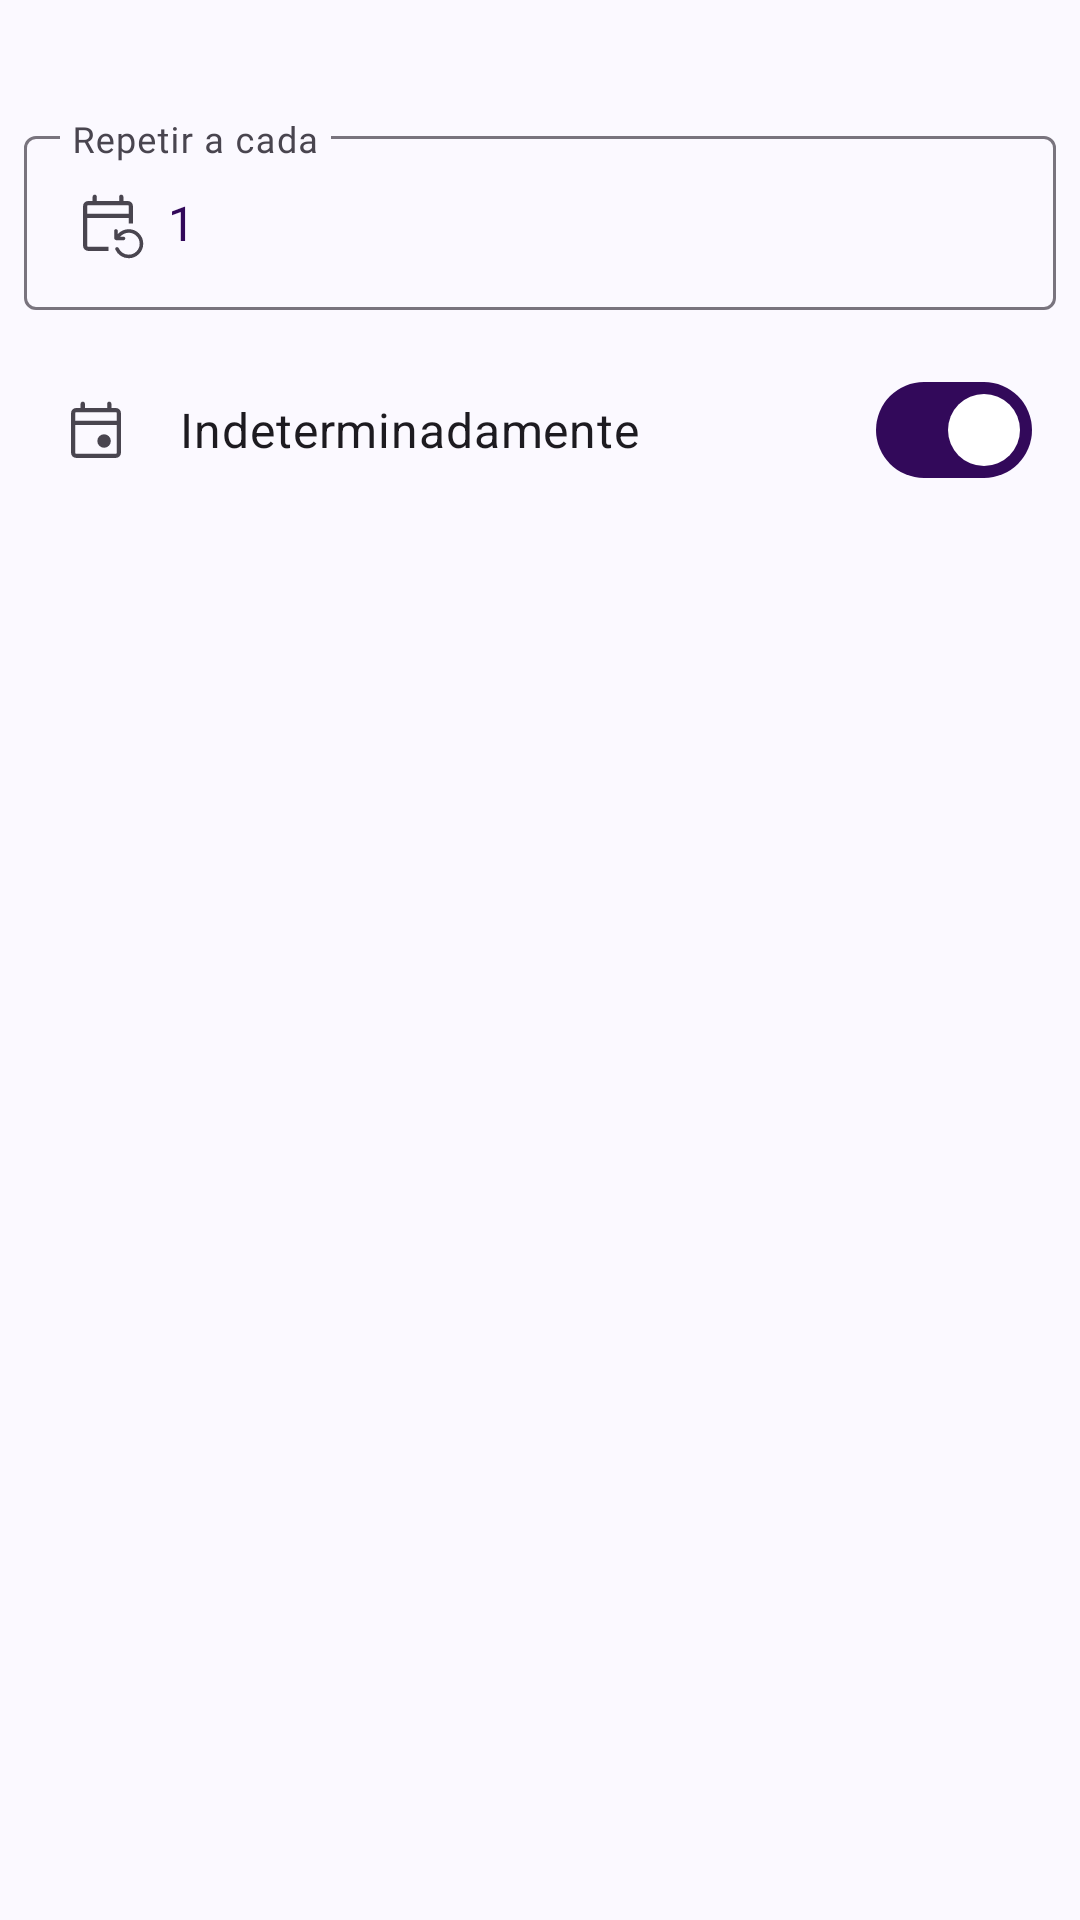

The Android layout XML behind this screen, and the referenced resources:
<!-- AndroidManifest.xml: application theme Theme.Debt -->
<!-- res/layout/layout_tipo_despesa.xml -->
<?xml version="1.0" encoding="utf-8"?>
<androidx.constraintlayout.widget.ConstraintLayout xmlns:android="http://schemas.android.com/apk/res/android"
    xmlns:app="http://schemas.android.com/apk/res-auto"
    android:layout_width="match_parent"
    android:layout_height="match_parent"
    android:orientation="vertical"
    android:paddingTop="24dp">


    <com.google.android.material.textfield.TextInputLayout
        android:id="@+id/repetir_"
        style="@style/TextInputLayoutStyle"
        android:layout_width="match_parent"
        android:layout_height="wrap_content"
        app:counterEnabled="false"
        app:endIconMode="clear_text"
        app:layout_constraintEnd_toEndOf="parent"
        app:layout_constraintStart_toStartOf="parent"
        app:layout_constraintTop_toTopOf="parent">


        <com.google.android.material.textfield.TextInputEditText
            android:id="@+id/repetir"
            style="@style/TextInputEditTextStyle"
            android:layout_width="match_parent"
            android:layout_height="wrap_content"
            android:drawableStart="@drawable/vec_repetir"
            android:hint="@string/Repetir_a_cada"
            android:imeOptions="actionNext"
            android:inputType="textCapSentences"
            android:singleLine="true"
            android:text="@string/_1" />

    </com.google.android.material.textfield.TextInputLayout>

    <com.google.android.material.button.MaterialButtonToggleGroup
        android:id="@+id/toggleButton"
        android:layout_width="0dp"
        android:layout_height="wrap_content"
        android:layout_margin="8dp"
        app:layout_constraintEnd_toEndOf="parent"
        app:layout_constraintStart_toStartOf="parent"
        app:layout_constraintTop_toBottomOf="@id/repetir_"
        app:singleSelection="true">

        <Button
            android:id="@+id/dias"
            style="?attr/materialButtonOutlinedStyle"
            android:layout_width="wrap_content"
            android:layout_height="wrap_content"
            android:layout_weight="1"
            android:text="@string/Dia_s" />

        <Button
            android:id="@+id/meses"
            style="?attr/materialButtonOutlinedStyle"
            android:layout_width="wrap_content"
            android:layout_height="wrap_content"
            android:layout_weight="1"
            android:text="@string/Mes_es" />
    </com.google.android.material.button.MaterialButtonToggleGroup>

    <com.google.android.material.materialswitch.MaterialSwitch
        android:id="@+id/data_limite"
        android:layout_width="match_parent"
        android:layout_height="wrap_content"
        android:layout_margin="8dp"
        android:checked="true"
        android:drawableStart="@drawable/vec_data"
        android:drawablePadding="16dp"
        android:paddingStart="12dp"
        android:paddingTop="4dp"
        android:paddingEnd="8dp"
        android:paddingBottom="4dp"
        android:text="@string/Indeterminadamente"
        android:textSize="16sp"
        app:layout_constraintEnd_toEndOf="parent"
        app:layout_constraintStart_toStartOf="parent"
        app:layout_constraintTop_toBottomOf="@id/toggleButton" />


</androidx.constraintlayout.widget.ConstraintLayout>
<!-- resources referenced by this layout -->
<resources>
  <!-- drawable vec_data (drawable) -->
  <vector xmlns:android="http://schemas.android.com/apk/res/android"
      android:width="24dp"
      android:height="24dp"
      android:viewportWidth="960"
      android:viewportHeight="960"
      android:tint="?attr/colorControlNormal">
    <path
        android:fillColor="@android:color/white"
        android:pathData="M587.69,716.77Q550.03,716.77 523.92,690.66Q497.81,664.55 497.81,626.89Q497.81,589.22 523.92,563.11Q550.03,537 587.69,537Q625.36,537 651.47,563.11Q677.58,589.22 677.58,626.89Q677.58,664.55 651.47,690.66Q625.36,716.77 587.69,716.77ZM215.45,851.92Q187.1,851.92 167.19,832.01Q147.27,812.09 147.27,783.74L147.27,254.64Q147.27,226.29 167.19,206.38Q187.1,186.46 215.54,186.46L274.96,186.46L274.96,130.5Q274.96,118.68 283.37,110.26Q291.77,101.85 303.71,101.85Q315.65,101.85 324.06,110.26Q332.46,118.68 332.46,130.5L332.46,186.46L629.08,186.46L629.08,129.73Q629.08,118.3 637.29,110.07Q645.5,101.85 657.06,101.85Q668.61,101.85 676.83,110.07Q685.04,118.3 685.04,129.73L685.04,186.46L744.46,186.46Q772.9,186.46 792.81,206.38Q812.73,226.29 812.73,254.64L812.73,783.74Q812.73,812.09 792.81,832.01Q772.9,851.92 744.55,851.92L215.45,851.92ZM215.54,795.96L744.46,795.96Q749.85,795.96 753.31,792.5Q756.77,789.04 756.77,783.65L756.77,413.92L203.23,413.92L203.23,783.65Q203.23,789.04 206.69,792.5Q210.15,795.96 215.54,795.96ZM203.23,357.96L756.77,357.96L756.77,254.73Q756.77,249.35 753.31,245.89Q749.85,242.42 744.46,242.42L215.54,242.42Q210.15,242.42 206.69,245.89Q203.23,249.35 203.23,254.73L203.23,357.96ZM203.23,357.96L203.23,254.73Q203.23,249.35 203.23,245.89Q203.23,242.42 203.23,242.42L203.23,242.42Q203.23,242.42 203.23,245.89Q203.23,249.35 203.23,254.73L203.23,357.96L203.23,357.96Z"/>
  </vector>
  <!-- drawable vec_repetir: vector/xml drawable (drawable, 2273 chars, omitted) -->
  <string name="Dia_s">Dia(s)</string>
  <string name="Indeterminadamente">Indeterminadamente</string>
  <string name="Mes_es">Mês(es)</string>
  <string name="Repetir_a_cada">Repetir a cada</string>
  <string name="_1">1</string>
  <style name="TextInputEditTextStyle" parent="android:Widget.EditText">
          <item name="android:fontFamily">@font/nunito_sans</item>
          <item name="android:drawablePadding">8dp</item>
          <item name="android:textColor">?attr/appTextoCorPrimaria</item>
          <item name="android:textSize">16sp</item>
      </style>
  <style name="TextInputLayoutStyle" parent="android:Widget.EditText">
          <item name="android:fontFamily">@font/nunito_sans</item>
          <item name="android:textColor">?attr/appTextoCorPrimaria</item>
          <item name="android:layout_marginTop">16dp</item>
          <item name="android:layout_marginBottom">8dp</item>
          <item name="android:layout_marginEnd">8dp</item>
          <item name="android:layout_marginStart">8dp</item>
      </style>
  <style name="Theme.Debt" parent="Base.Theme.Debt" />
  <style name="Base.Theme.Debt" parent="Theme.Material3.DayNight.NoActionBar">
          
      </style>
</resources>
